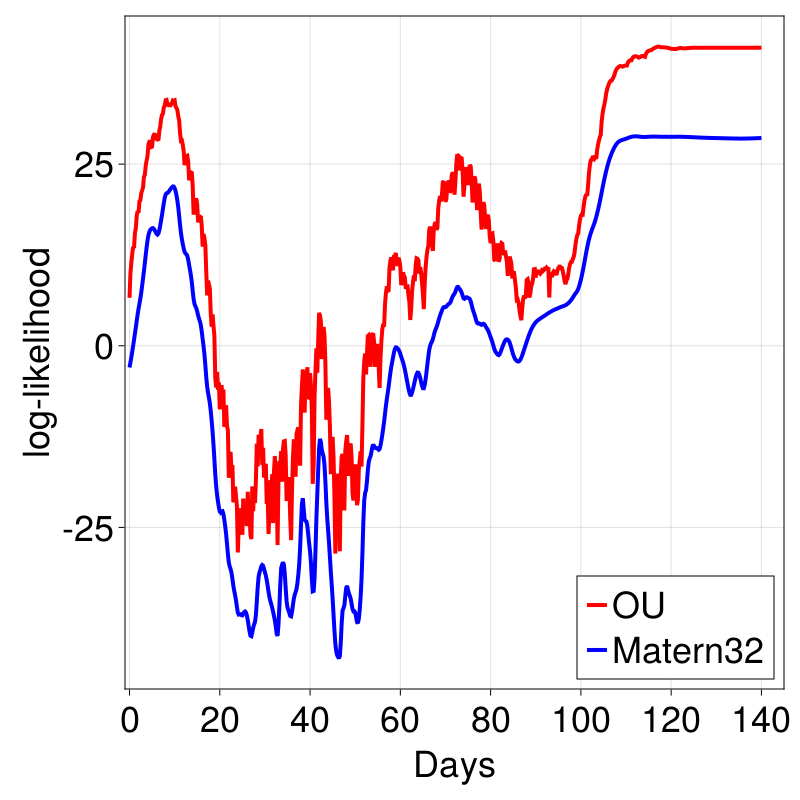

Data behind this chart, as committed beside it:
0.0	6.595355437981023	-2.9916305976180437
0.2	9.935	-2.305
0.4	11.41	-1.586
0.6	12.6	-0.825
0.8	13.61	-0.01288
1.0	13.46	0.8184
1.2	15.53	1.676
1.4	16.16	2.54
1.6	17.88	3.441
1.8	18.54	4.309
2.0	18.32	5.085
2.2	19.89	5.795
2.4	20.02	6.497
2.6	21	7.327
2.8	21.37	8.268
3.0	21.79	9.277
3.2	23.26	10.32
3.4	23.55	11.39
3.6	24.83	12.51
3.8	25.5	13.6
4.0	26.2	14.53
4.2	27.75	15.25
4.4	28.08	15.69
4.6	28.08	15.94
4.8	27.35	16.08
5.0	27.4	16.17
5.2	28.73	16.19
5.4	29.05	16.08
5.6	29.2	15.87
5.8	28.57	15.62
6.0	28.46	15.4
6.2	28.39	15.3
6.4	28.26	15.44
6.6	29.54	15.89
6.8	30.15	16.54
7.0	31.21	17.26
7.2	31.77	18.02
7.4	31.94	18.82
7.6	32.82	19.65
7.8	32.98	20.36
8.0	33.79	20.81
8.2	33.83	20.98
8.4	33.11	21.03
8.6	33.31	21.14
8.8	32.93	21.31
9.0	33.4	21.5
9.2	33.2	21.66
9.4	33.36	21.82
9.6	33.76	21.93
9.8	33.71	21.91
10.0	33.77	21.7
10.2	32.91	21.28
10.4	32.75	20.72
10.6	32.44	19.99
10.8	31.59	19.03
11.0	30.98	17.85
11.2	29.23	16.6
11.4	28.2	15.51
11.6	28.25	14.68
11.8	27.66	14
12.0	26.8	13.4
... 640 more rows
